10-way image classification set "Number-guesser-with-CNN" from GitHub (kkd1215/Number-guesser-with-CNN); label vocabulary: eight, five, four, nine, one, seven, six, three, two, zero.

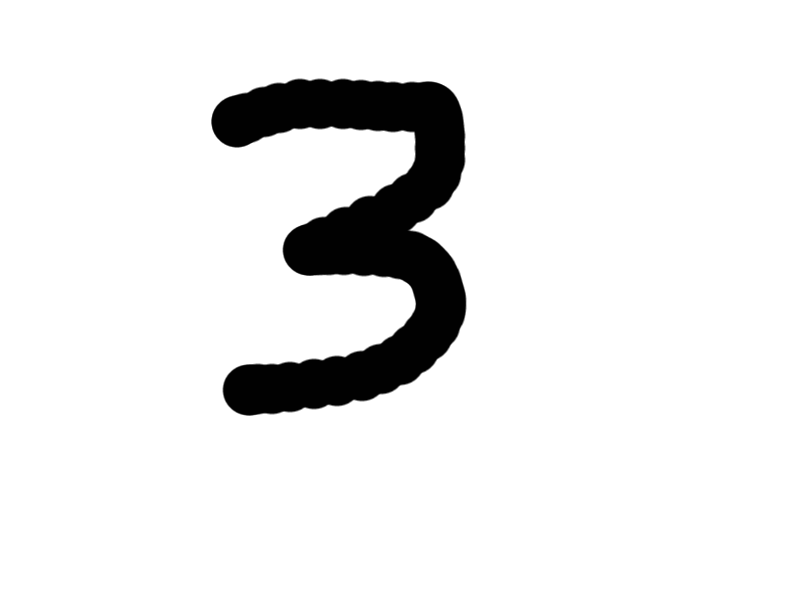
Label: three

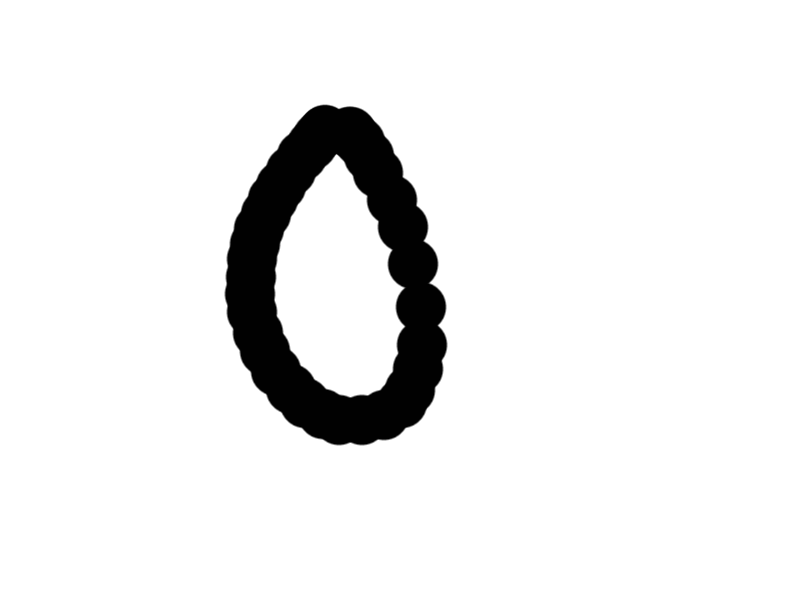
Label: zero

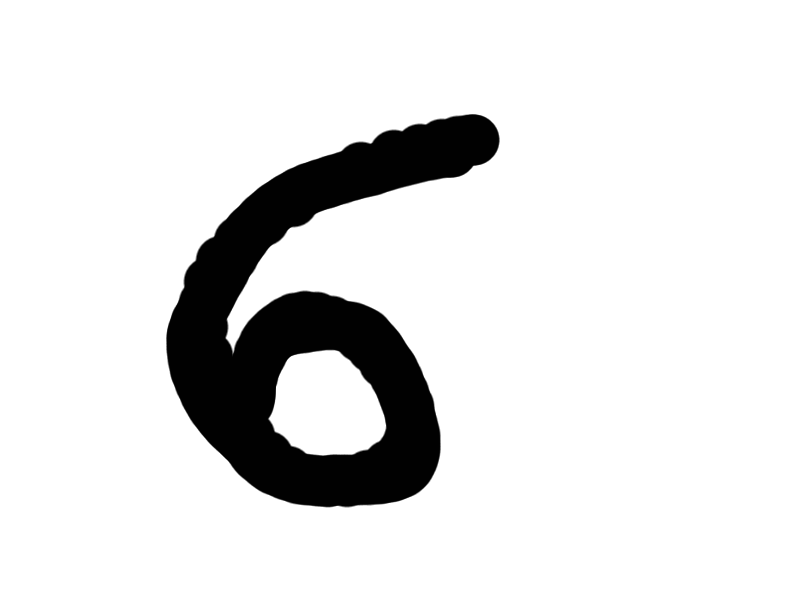
Label: six

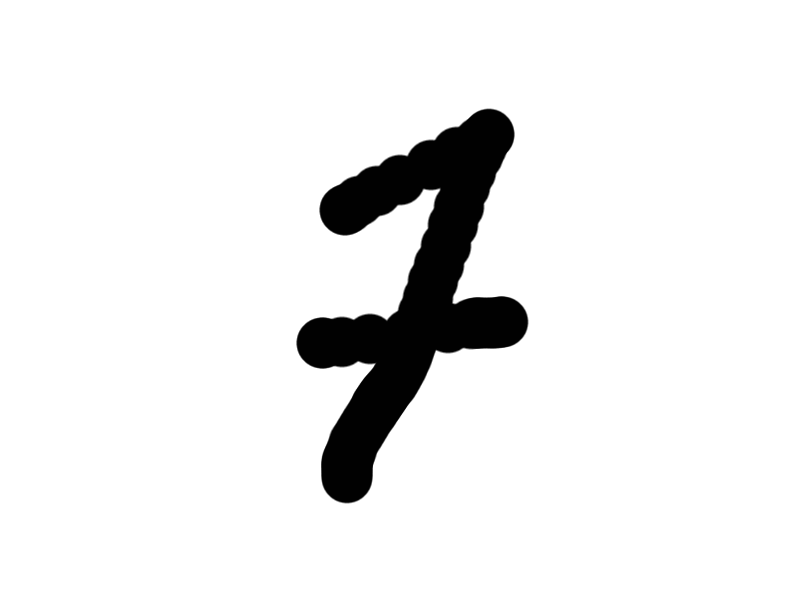
Label: seven

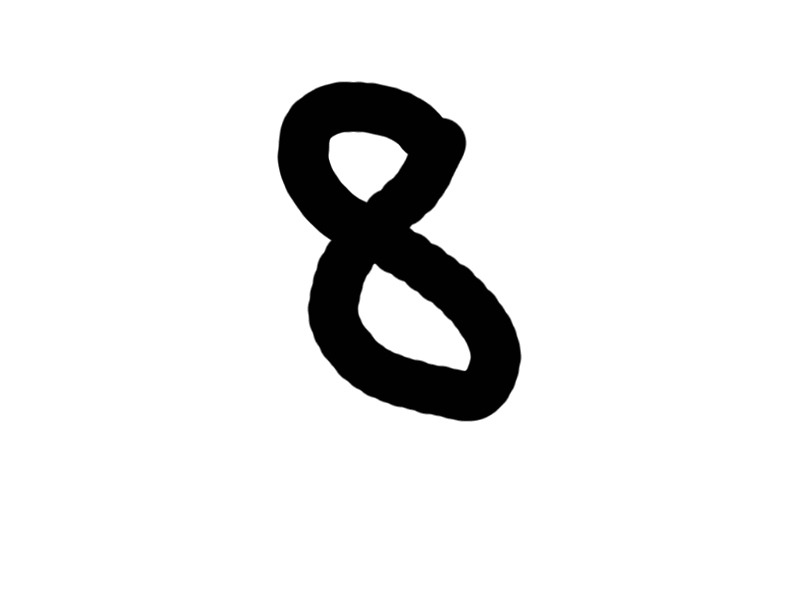
Label: eight

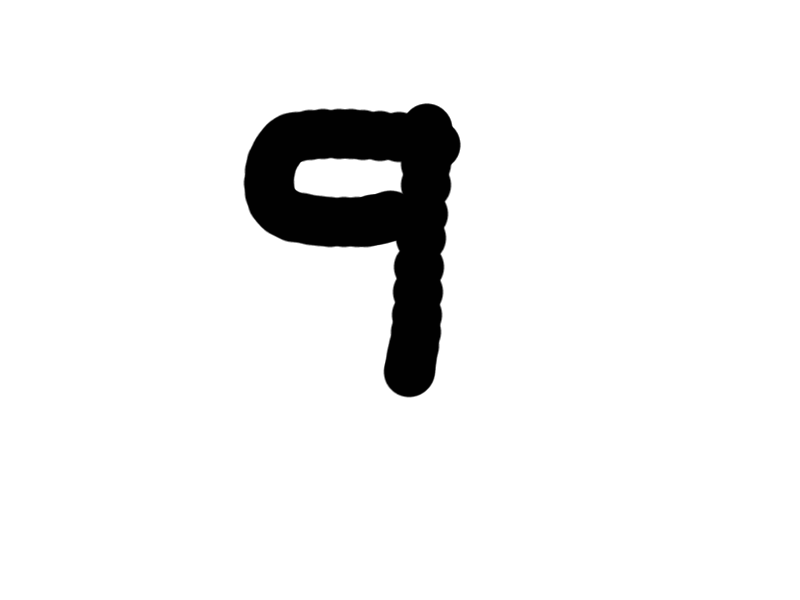
Label: nine
